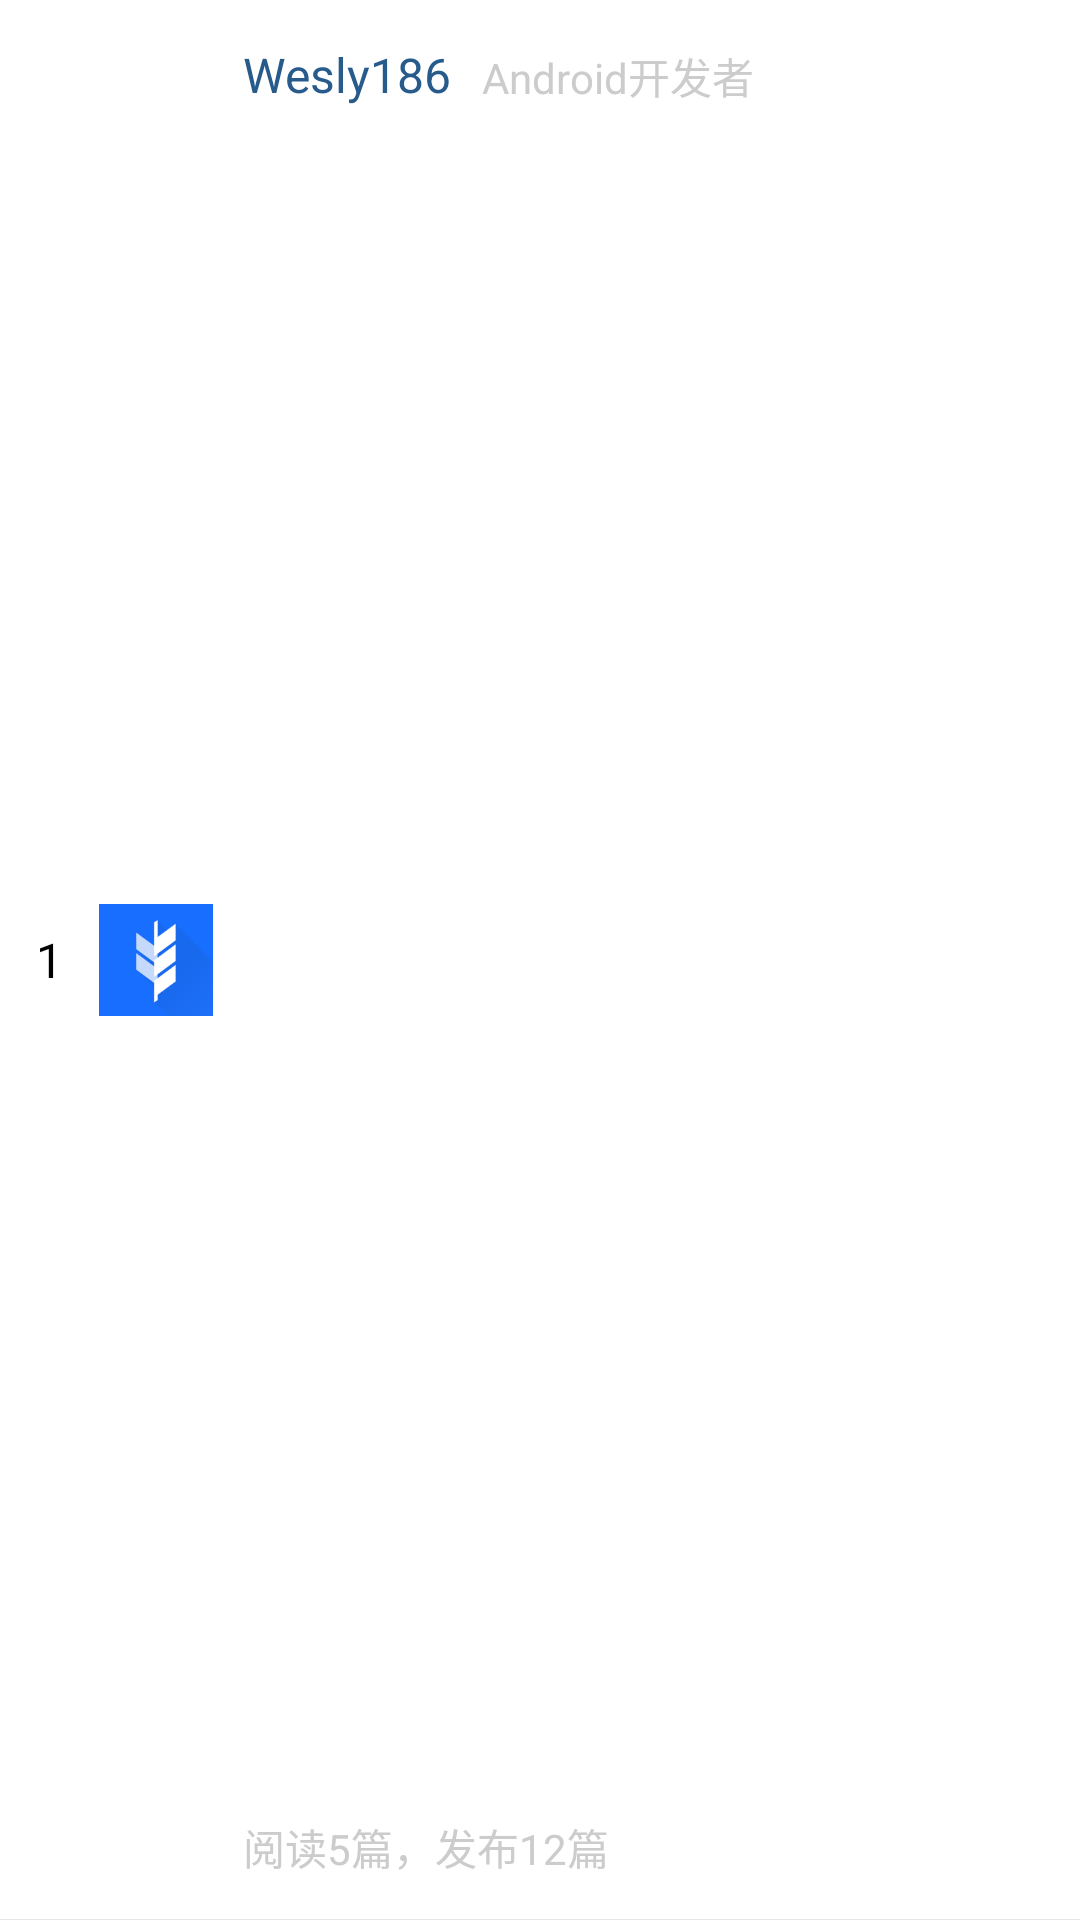

Produce the Android XML layout that renders to this screen, including the resource entries it uses.
<!-- AndroidManifest.xml: application theme AppTheme -->
<!-- res/layout/recycler_item_rank.xml -->
<?xml version="1.0" encoding="utf-8"?>
<RelativeLayout xmlns:android="http://schemas.android.com/apk/res/android"
    android:layout_width="match_parent"
    android:layout_height="70dp"
    android:background="@color/white">

    <TextView
        android:id="@+id/tv_rank"
        android:layout_width="wrap_content"
        android:layout_height="wrap_content"
        android:layout_centerVertical="true"
        android:paddingEnd="12dp"
        android:paddingStart="12dp"
        android:text="1"
        android:textColor="@color/black"
        android:textSize="16sp" />

    <ImageView
        android:id="@+id/iv_head"
        android:layout_width="38dp"
        android:layout_height="38dp"
        android:layout_centerVertical="true"
        android:layout_toEndOf="@id/tv_rank"
        android:src="@drawable/pic_share_placeholder" />

    <TextView
        android:id="@+id/tv_name"
        android:layout_width="wrap_content"
        android:layout_height="wrap_content"
        android:layout_marginStart="10dp"
        android:layout_marginTop="14dp"
        android:layout_toEndOf="@id/iv_head"
        android:text="Wesly186"
        android:textColor="#275b8c"
        android:textSize="16sp" />

    <TextView
        android:id="@+id/tv_job"
        android:layout_width="wrap_content"
        android:layout_height="wrap_content"
        android:layout_marginStart="10dp"
        android:layout_marginTop="15dp"
        android:layout_toEndOf="@id/tv_name"
        android:text="Android开发者"
        android:textColor="@color/grey"
        android:textSize="14sp" />

    <TextView
        android:id="@+id/tv_desc"
        android:layout_width="wrap_content"
        android:layout_height="wrap_content"
        android:layout_alignParentBottom="true"
        android:layout_marginBottom="14dp"
        android:layout_marginStart="10dp"
        android:layout_toEndOf="@id/iv_head"
        android:text="阅读5篇，发布12篇"
        android:textColor="@color/grey"
        android:textSize="14sp" />

    <View
        android:layout_width="match_parent"
        android:layout_height="1px"
        android:layout_alignParentBottom="true"
        android:background="@color/divider" />
</RelativeLayout>
<!-- resources referenced by this layout -->
<resources>
  <color name="black">#000000</color>
  <color name="divider">#e7e7e7</color>
  <color name="grey">#cccccc</color>
  <color name="white">#ffffff</color>
  <!-- drawable pic_share_placeholder: png bitmap (drawable-xxhdpi, 21823 bytes) -->
  <style name="AppTheme" parent="Theme.AppCompat.Light.NoActionBar">
          
          <item name="colorPrimary">@color/colorPrimary</item>
          <item name="colorPrimaryDark">@color/colorPrimaryDark</item>
          <item name="colorAccent">@color/colorAccent</item>
      </style>
  <color name="colorPrimary">#007fff</color>
  <color name="colorPrimaryDark">#0072e5</color>
  <color name="colorAccent">#2196F3</color>
</resources>
